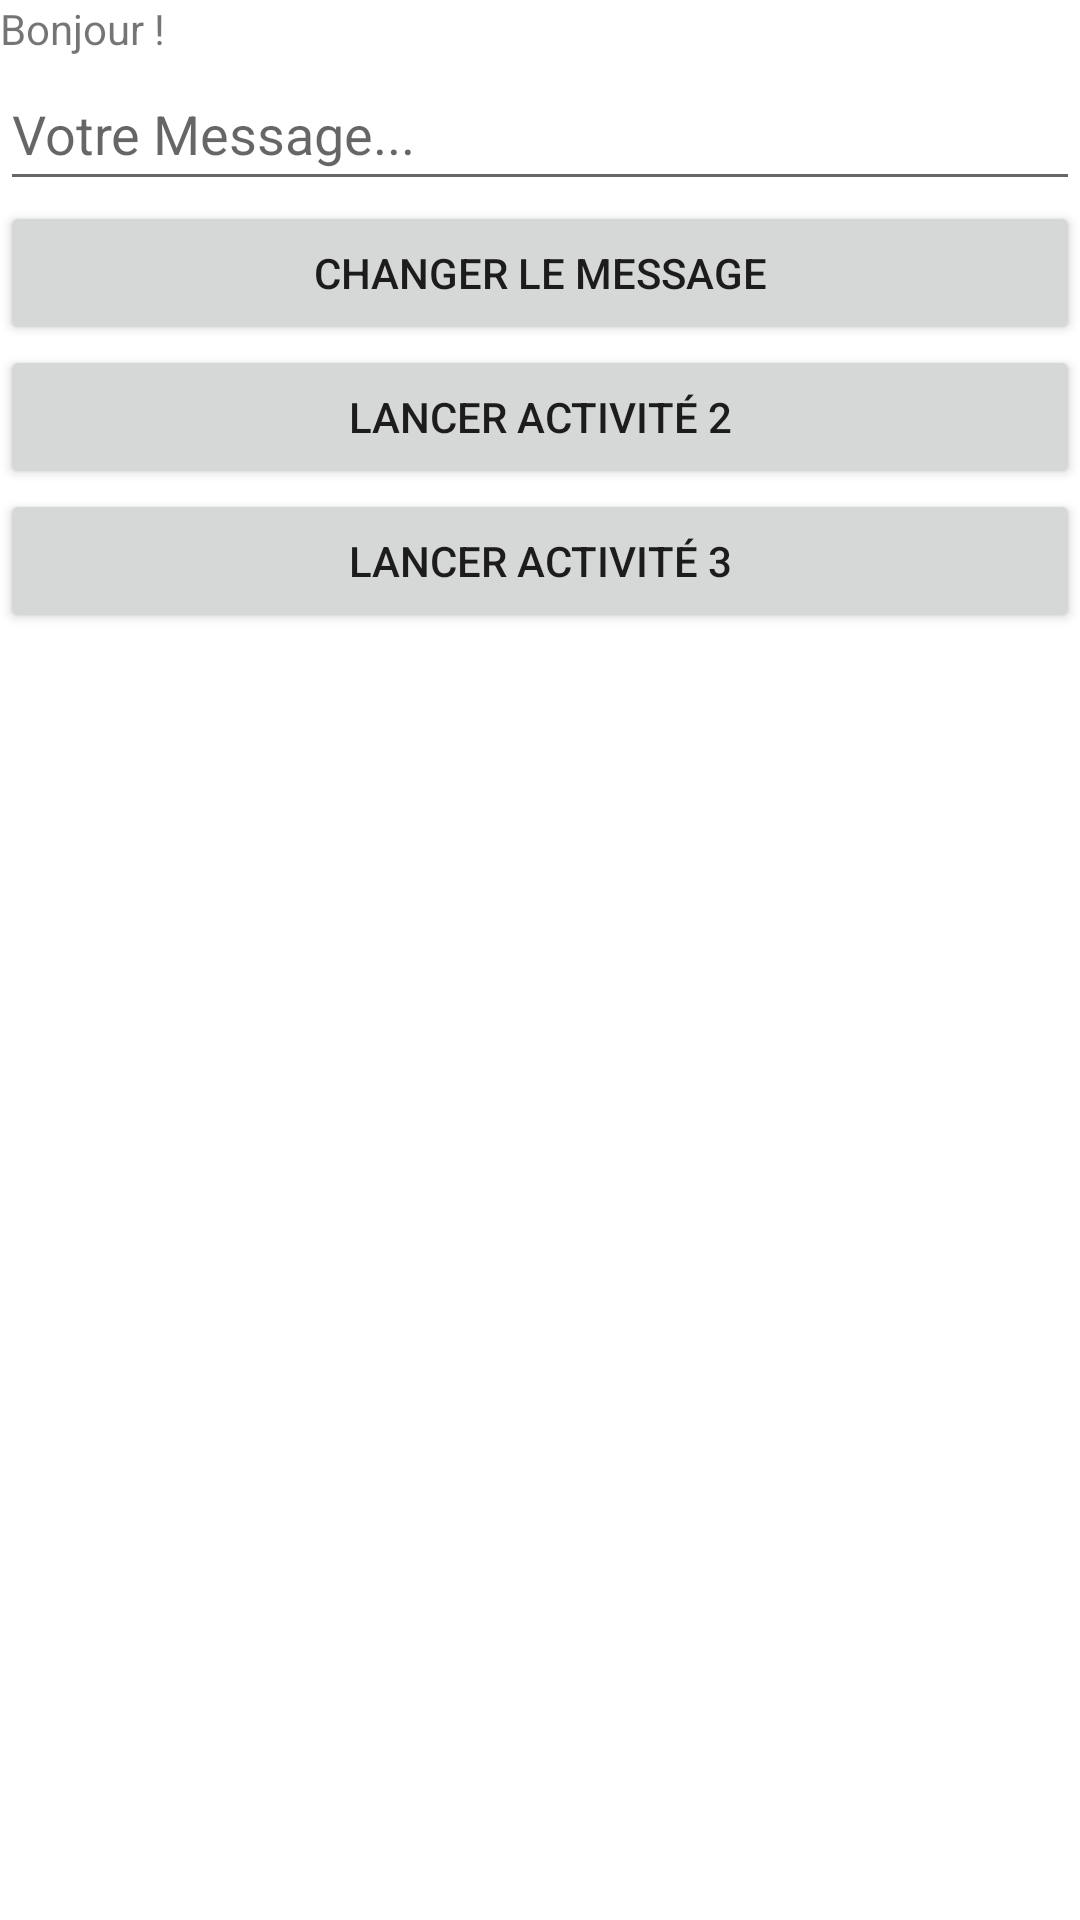

Write the Android layout XML for this screen, with the resource values it uses.
<!-- AndroidManifest.xml: application theme Theme.IhmExemple1 -->
<!-- res/layout/main.xml -->
<?xml version="1.0" encoding="utf-8"?>
<LinearLayout xmlns:android="http://schemas.android.com/apk/res/android"
    xmlns:tools="http://schemas.android.com/tools"
    android:orientation="vertical"
    android:layout_width="match_parent"
    android:layout_height="match_parent">

    <TextView
        android:id="@+id/mainActivity_text"
        android:layout_width="match_parent"
        android:layout_height="wrap_content"
        android:text="@string/main_activity_text" />

    <EditText
        android:id="@+id/mainActivity_edit"
        android:layout_width="match_parent"
        android:layout_height="wrap_content"
        android:autofillHints="@string/main_activity_edit"
        android:ems="10"
        android:hint="@string/main_activity_edit"
        android:inputType="textPersonName"
        android:minHeight="48dp"
        android:tooltipText="un message à afficher"
        tools:ignore="TextContrastCheck" />

    <Button
        android:id="@+id/mainActivity_button"
        android:layout_width="match_parent"
        android:layout_height="wrap_content"
        android:text="@string/changer_le_message" />

    <Button
        android:id="@+id/start_activity_2_btn"
        android:layout_width="match_parent"
        android:layout_height="wrap_content"
        android:text="Lancer activité 2" />

    <Button
        android:id="@+id/get_score_activity"
        android:layout_width="match_parent"
        android:layout_height="wrap_content"
        android:text="Lancer Activité 3" />

</LinearLayout>
<!-- resources referenced by this layout -->
<resources>
  <string name="changer_le_message">Changer le Message</string>
  <string name="main_activity_edit">Votre Message...</string>
  <string name="main_activity_text">Bonjour !</string>
  <style name="Theme.IhmExemple1" parent="Theme.MaterialComponents.DayNight.DarkActionBar">
          
          <item name="colorPrimary">@color/purple_500</item>
          <item name="colorPrimaryVariant">@color/purple_700</item>
          <item name="colorOnPrimary">@color/white</item>
          
          <item name="colorSecondary">@color/teal_200</item>
          <item name="colorSecondaryVariant">@color/teal_700</item>
          <item name="colorOnSecondary">@color/black</item>
          
          <item name="android:statusBarColor" tools:targetApi="l">?attr/colorPrimaryVariant</item>
          
      </style>
  <!-- not gathered from this repository: default colours our renderer supplied (Android Studio template values) -->
  <color name="purple_500">#FF6200EE</color>
  <color name="purple_700">#FF3700B3</color>
  <color name="teal_200">#FF03DAC5</color>
  <color name="teal_700">#FF018786</color>
  <color name="black">#FF000000</color>
  <color name="white">#FFFFFFFF</color>
</resources>
